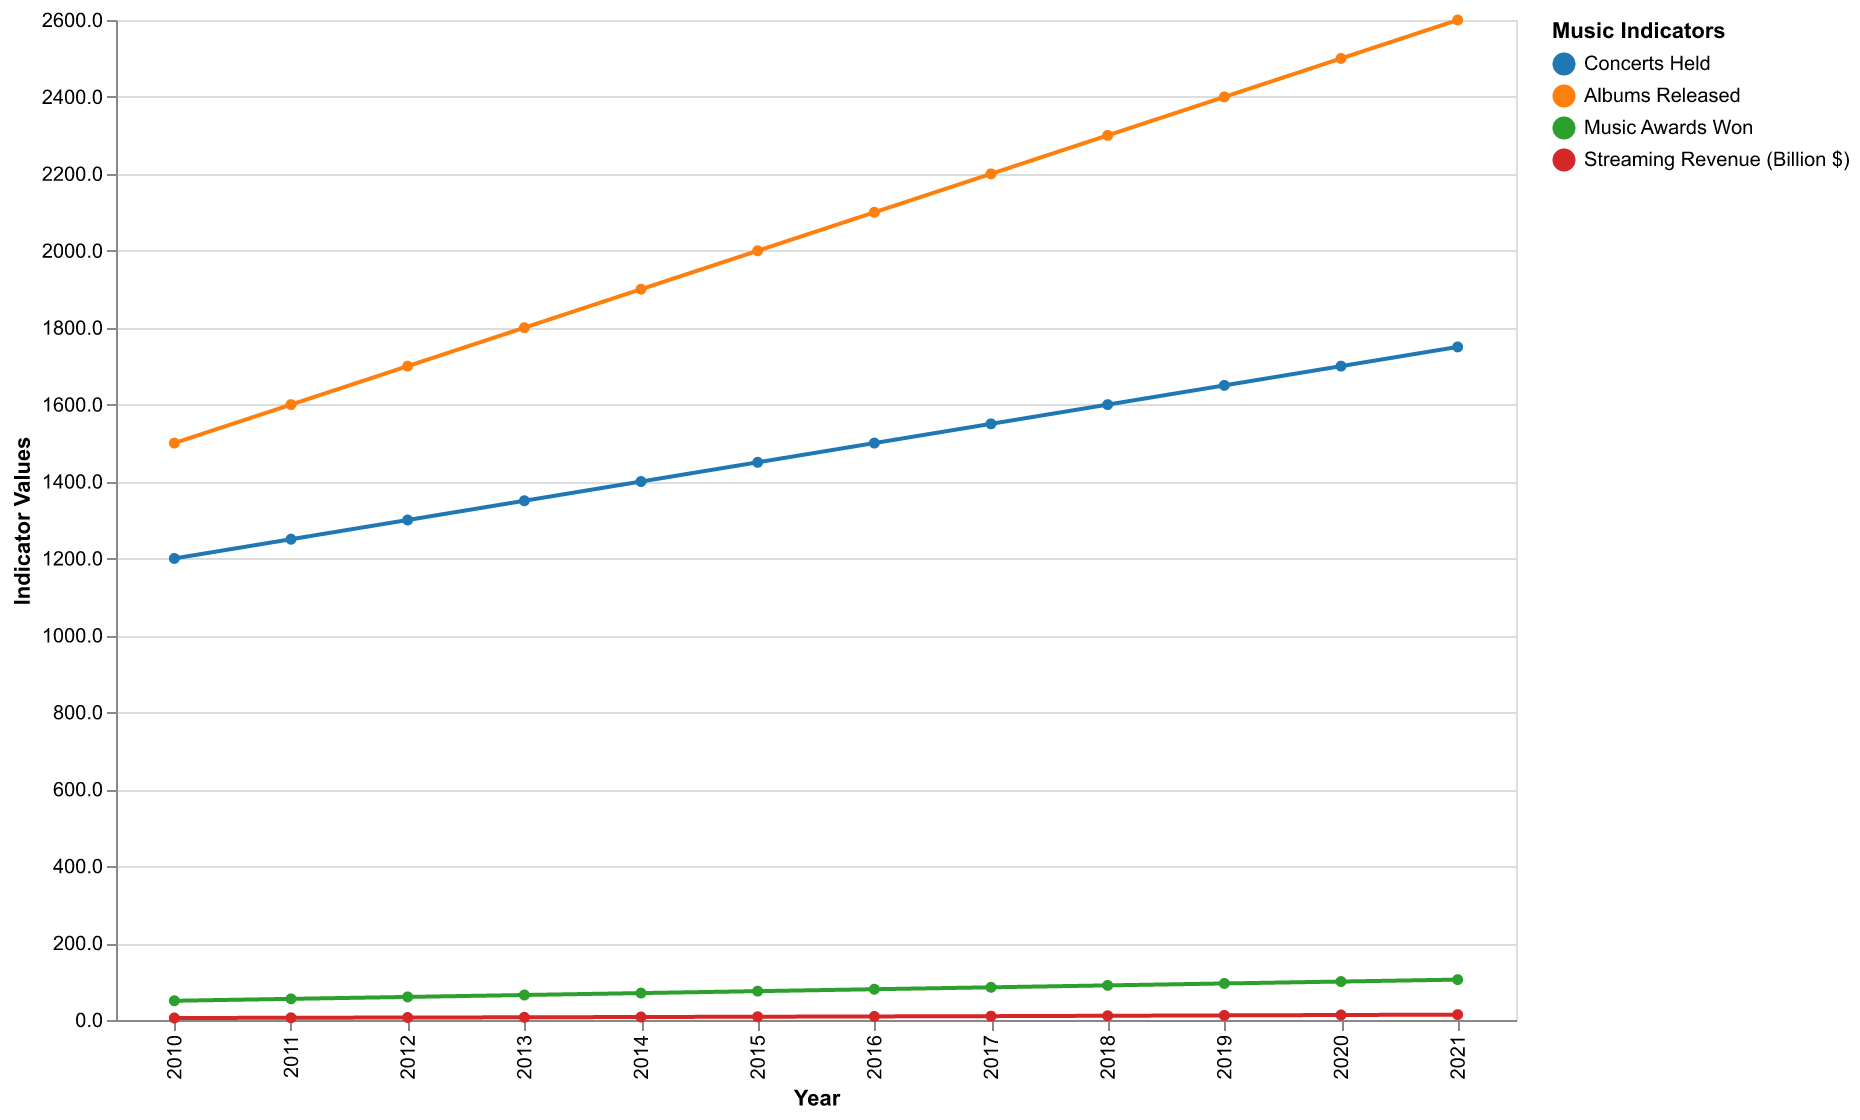

Values plotted in this chart, from the file beside it:
Year, Concerts Held, Albums Released, Music Awards Won, Streaming Revenue (Billion $)
2010, 1200, 1500, 50, 5.2
2011, 1250, 1600, 55, 5.8
2012, 1300, 1700, 60, 6.5
2013, 1350, 1800, 65, 7.0
2014, 1400, 1900, 70, 7.8
2015, 1450, 2000, 75, 8.5
2016, 1500, 2100, 80, 9.3
2017, 1550, 2200, 85, 10.0
2018, 1600, 2300, 90, 11.0
2019, 1650, 2400, 95, 12.0
2020, 1700, 2500, 100, 13.0
2021, 1750, 2600, 105, 14.0
